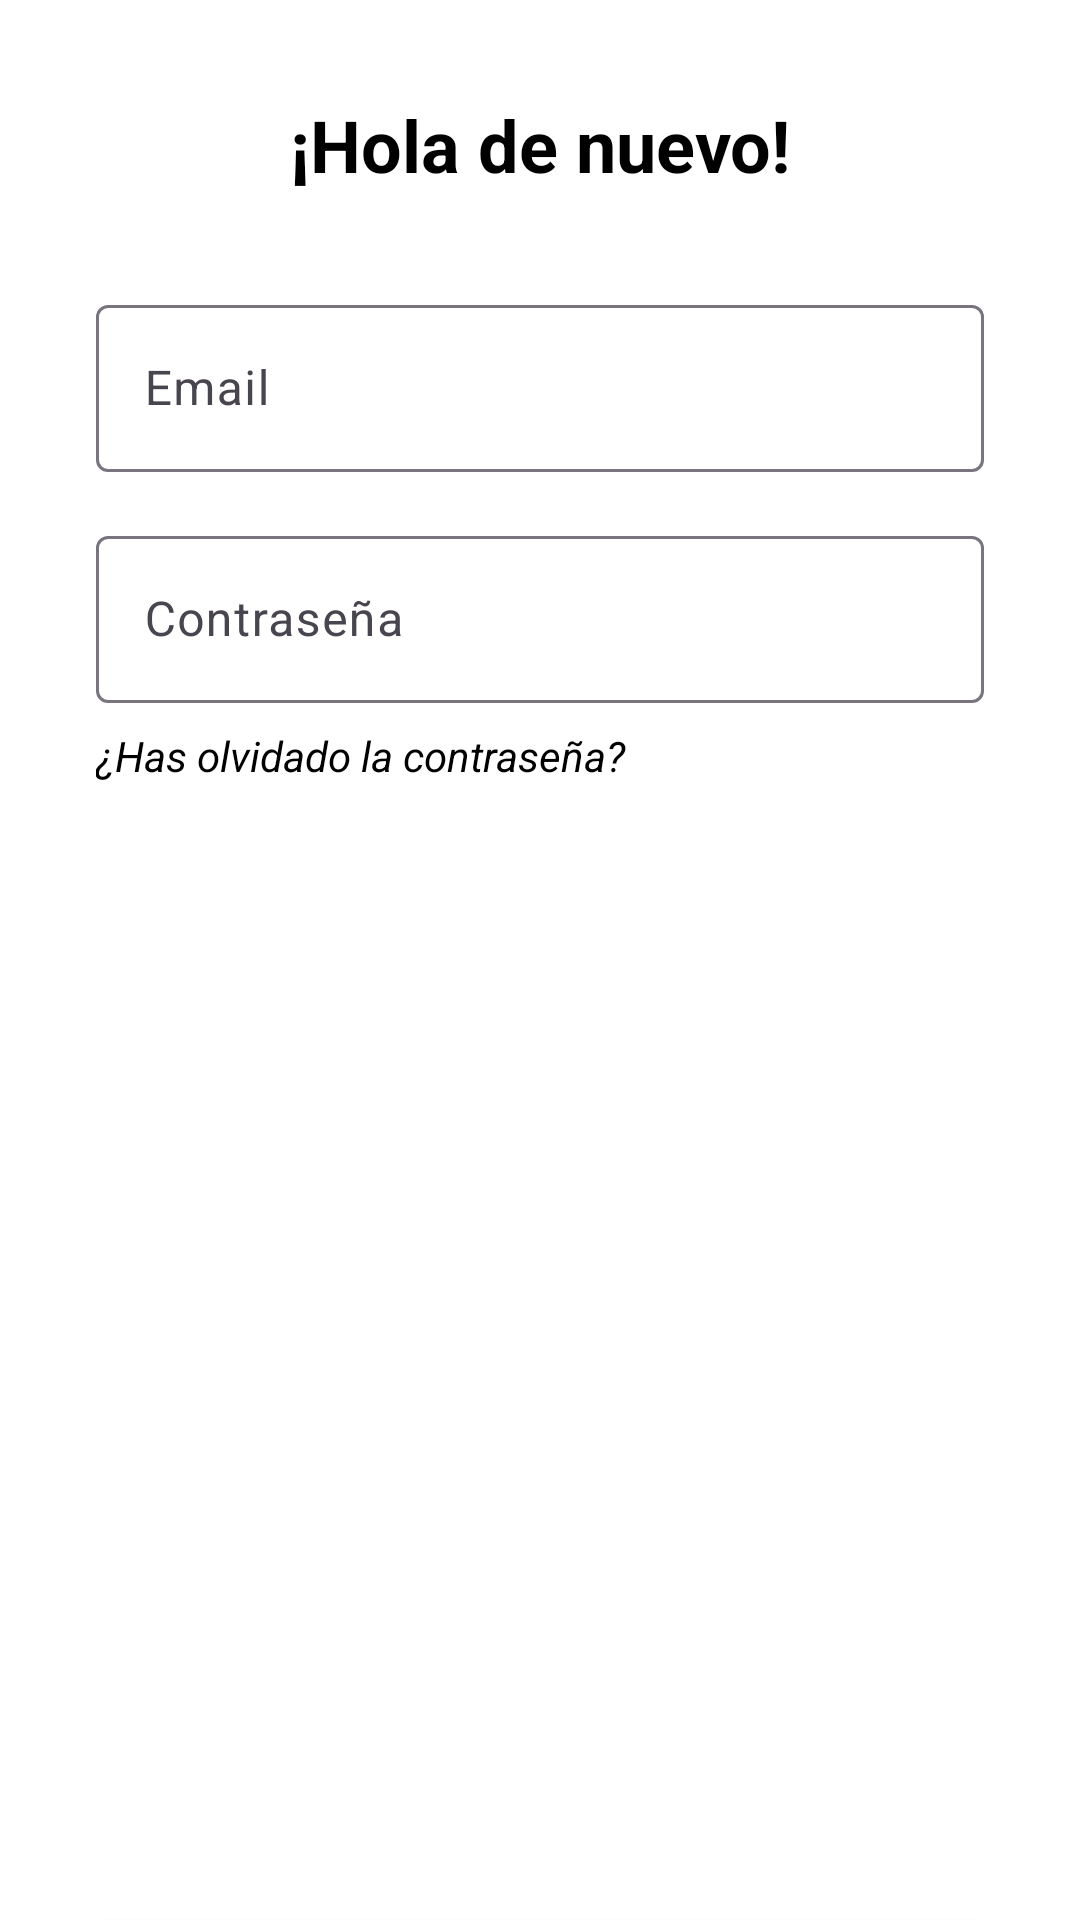

Layout XML and referenced resources for this Android screen:
<!-- AndroidManifest.xml: application theme Theme.HostelHunter -->
<!-- res/layout/login_activity.xml -->
<?xml version="1.0" encoding="utf-8"?>
<androidx.constraintlayout.widget.ConstraintLayout
    xmlns:android="http://schemas.android.com/apk/res/android"
    xmlns:app="http://schemas.android.com/apk/res-auto"
    xmlns:tools="http://schemas.android.com/tools"
    android:layout_width="match_parent"
    android:layout_height="match_parent"
    tools:context=".UserActions.LoginActivity">

    <ImageButton
        android:id="@+id/buttonBack"
        android:layout_width="50dp"
        android:layout_height="50dp"
        android:layout_marginStart="16dp"
        android:layout_marginTop="16dp"
        android:background="@null"
        android:onClick="onBackButtonClick"
        android:src="@drawable/atras"
        android:scaleType="fitCenter"
        app:layout_constraintStart_toStartOf="parent"
        app:layout_constraintTop_toTopOf="parent" />


    <TextView
        android:id="@+id/textViewTitle2"
        android:layout_width="wrap_content"
        android:layout_height="wrap_content"
        android:layout_marginTop="32dp"
        android:text="¡Hola de nuevo!"
        android:textColor="@android:color/black"
        android:textSize="24sp"
        android:textStyle="bold"
        app:layout_constraintEnd_toEndOf="parent"
        app:layout_constraintStart_toStartOf="parent"
        app:layout_constraintTop_toTopOf="parent" />

    <com.google.android.material.textfield.TextInputLayout
        android:id="@+id/textInputLayoutUsername"
        android:layout_width="0dp"
        android:layout_height="wrap_content"
        android:hint="Email"
        app:layout_constraintStart_toStartOf="parent"
        app:layout_constraintEnd_toEndOf="parent"
        app:layout_constraintTop_toBottomOf="@+id/textViewTitle2"
        android:layout_marginStart="32dp"
        android:layout_marginTop="32dp"
        android:layout_marginEnd="32dp">

        <com.google.android.material.textfield.TextInputEditText
            android:id="@+id/editTextUsername"
            android:layout_width="match_parent"
            android:layout_height="wrap_content"
            android:inputType="text" />

    </com.google.android.material.textfield.TextInputLayout>

    <com.google.android.material.textfield.TextInputLayout
        android:id="@+id/textInputLayoutPassword"
        android:layout_width="0dp"
        android:layout_height="wrap_content"
        android:hint="Contraseña"
        app:layout_constraintStart_toStartOf="parent"
        app:layout_constraintEnd_toEndOf="parent"
        app:layout_constraintTop_toBottomOf="@+id/textInputLayoutUsername"
        android:layout_marginStart="32dp"
        android:layout_marginTop="16dp"
        android:layout_marginEnd="32dp">

        <com.google.android.material.textfield.TextInputEditText
            android:id="@+id/editTextPassword"
            android:layout_width="match_parent"
            android:layout_height="wrap_content"
            android:inputType="textPassword" />

    </com.google.android.material.textfield.TextInputLayout>
    <TextView
        android:id="@+id/textViewForgotPassword"
        android:layout_width="400dp"
        android:layout_height="wrap_content"
        android:text="¿Has olvidado la contraseña?"

        android:textStyle="italic"
        android:layout_marginTop="8dp"
        app:layout_constraintStart_toStartOf="@id/textInputLayoutPassword"
        app:layout_constraintTop_toBottomOf="@id/textInputLayoutPassword" />
    <Button
        android:id="@+id/buttonLogin"
        android:layout_width="300dp"
        android:layout_height="50dp"
        android:layout_marginTop="400dp"
        android:text="Iniciar Sesión"
        app:layout_constraintEnd_toEndOf="parent"
        app:layout_constraintHorizontal_bias="0.495"
        app:layout_constraintStart_toStartOf="parent"
        app:layout_constraintTop_toBottomOf="@+id/textInputLayoutPassword" />

</androidx.constraintlayout.widget.ConstraintLayout>
<!-- resources referenced by this layout -->
<resources>
  <style name="Theme.HostelHunter" parent="Base.Theme.HostelHunter" />
  <style name="Base.Theme.HostelHunter" parent="Theme.Material3.DayNight.NoActionBar">
          
          <item name="android:windowBackground">@color/background_color</item>
  
          
          <item name="android:textColor">@color/text_color</item>
  
          
          <item name="android:statusBarColor">@color/text_color</item>
      </style>
  <color name="background_color">#FFFFFF</color>
  <color name="text_color">#000000</color>
</resources>
